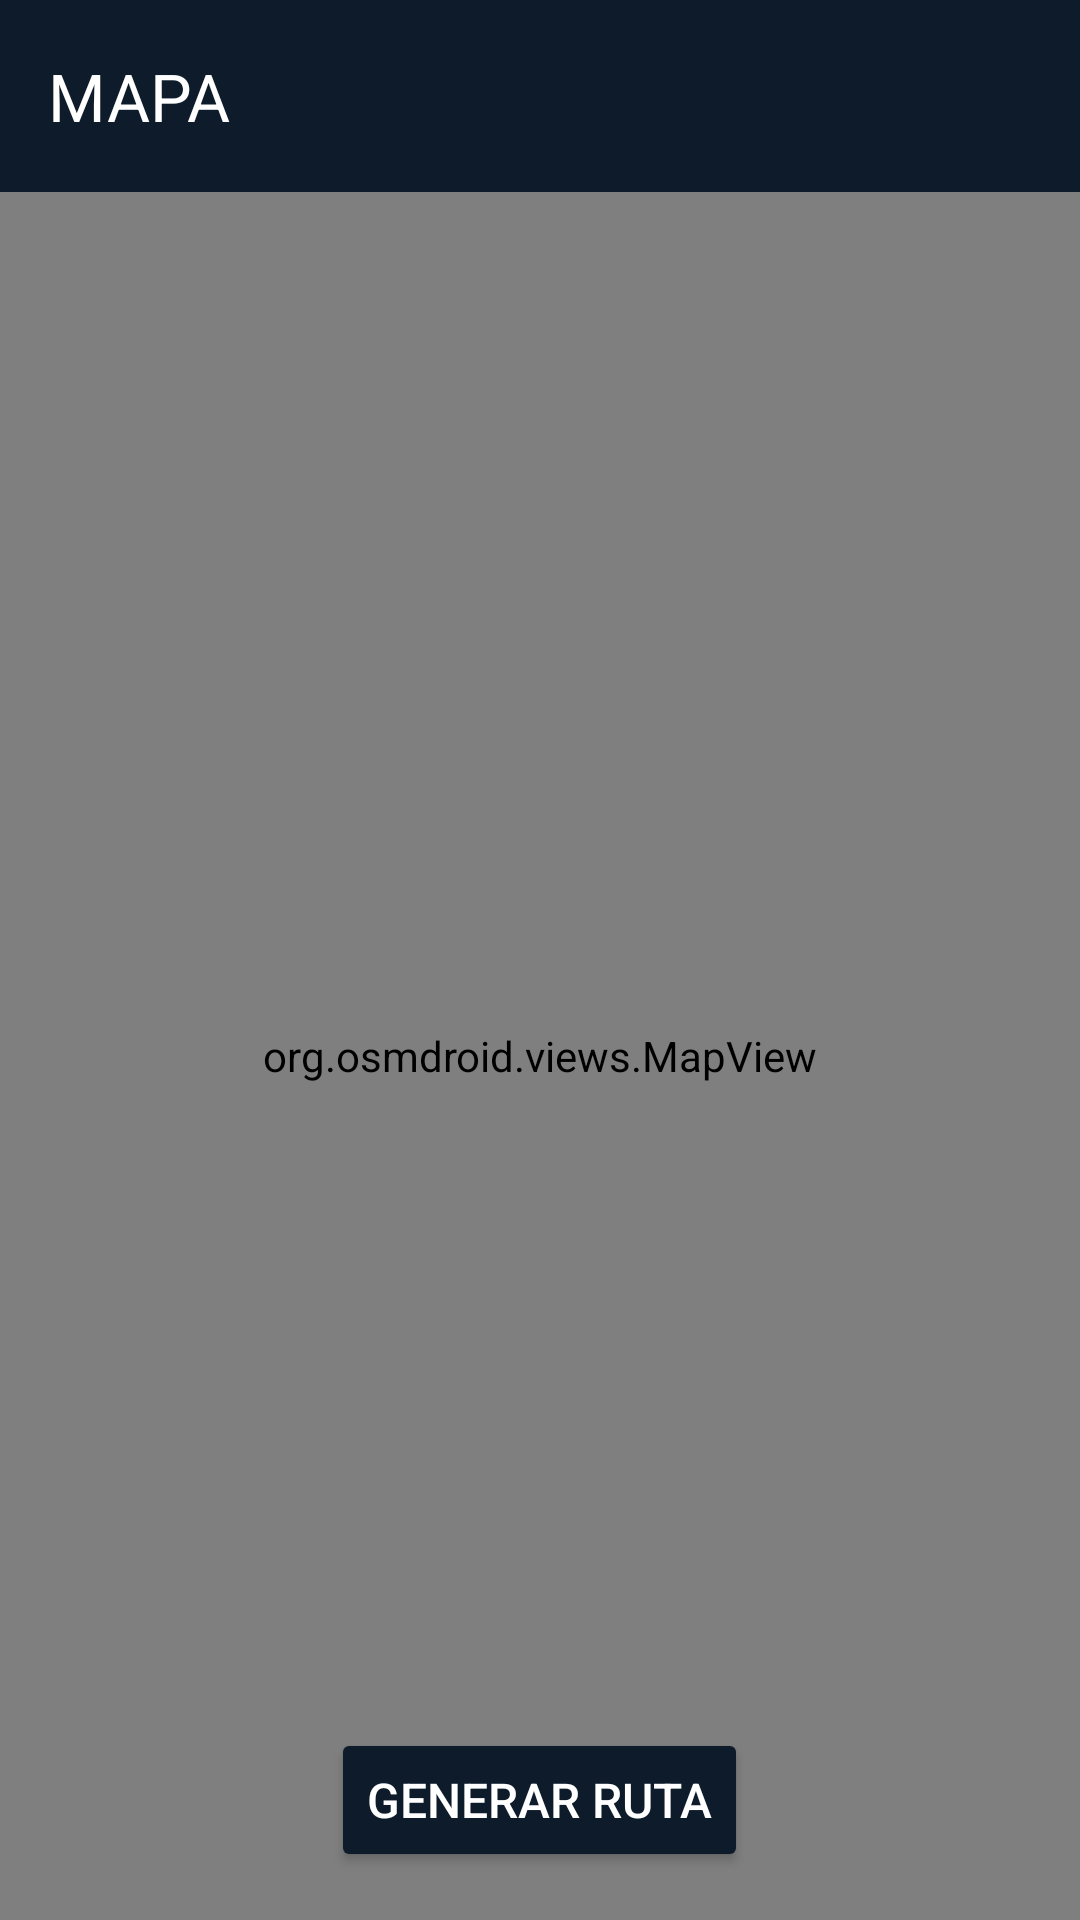

Reconstruct the res/layout file that produces this screen, plus the resources it refers to.
<!-- AndroidManifest.xml: application theme Theme.AppGestiones -->
<!-- res/layout/fragment_map.xml -->
<?xml version="1.0" encoding="utf-8"?>
<androidx.coordinatorlayout.widget.CoordinatorLayout xmlns:android="http://schemas.android.com/apk/res/android"
    xmlns:app="http://schemas.android.com/apk/res-auto"
    xmlns:tools="http://schemas.android.com/tools"
    android:layout_width="match_parent"
    android:layout_height="match_parent"
    tools:context=".ui.map.MapFragment">

    <com.google.android.material.appbar.MaterialToolbar
        android:id="@+id/toolbar"
        android:layout_width="match_parent"
        android:layout_height="?attr/actionBarSize"
        android:background="?attr/colorPrimary"
        app:title="MAPA"
        app:titleTextColor="@android:color/white"
        app:titleCentered="false"
        app:layout_scrollFlags="scroll|enterAlways" />

    <FrameLayout
        android:layout_width="match_parent"
        android:layout_height="match_parent"
        android:layout_marginTop="?attr/actionBarSize">

        <org.osmdroid.views.MapView
            android:id="@+id/mapView"
            android:layout_width="match_parent"
            android:layout_height="match_parent" />

        <Button
            android:id="@+id/btnRuta"
            android:layout_width="wrap_content"
            android:layout_height="wrap_content"
            android:text="Generar Ruta"
            android:textSize="16sp"
            android:backgroundTint="@color/custom_primary"
            android:textColor="@android:color/white"
            android:layout_gravity="bottom|center_horizontal"
            android:layout_margin="16dp" />

    </FrameLayout>

</androidx.coordinatorlayout.widget.CoordinatorLayout>
<!-- resources referenced by this layout -->
<resources>
  <color name="custom_primary">#0d1b2a</color>
  <style name="Theme.AppGestiones" parent="Base.Theme.AppGestiones" />
  <style name="Base.Theme.AppGestiones" parent="Theme.Material3.DayNight.NoActionBar">
  
          <item name="colorPrimary">@color/custom_primary</item>
          <item name="colorOnPrimary">@color/white</item>
  
          <item name="colorSecondary">@color/custom_secondary</item>
          <item name="colorOnSecondary">@color/white</item>
  
          <item name="colorSurface">@color/white</item>
          <item name="colorOnSurface">@color/custom_primary</item>
  
          <item name="android:colorBackground">@color/white</item>
  
      </style>
  <color name="white">#FFFFFFFF</color>
  <color name="custom_secondary">#1b263b</color>
</resources>
